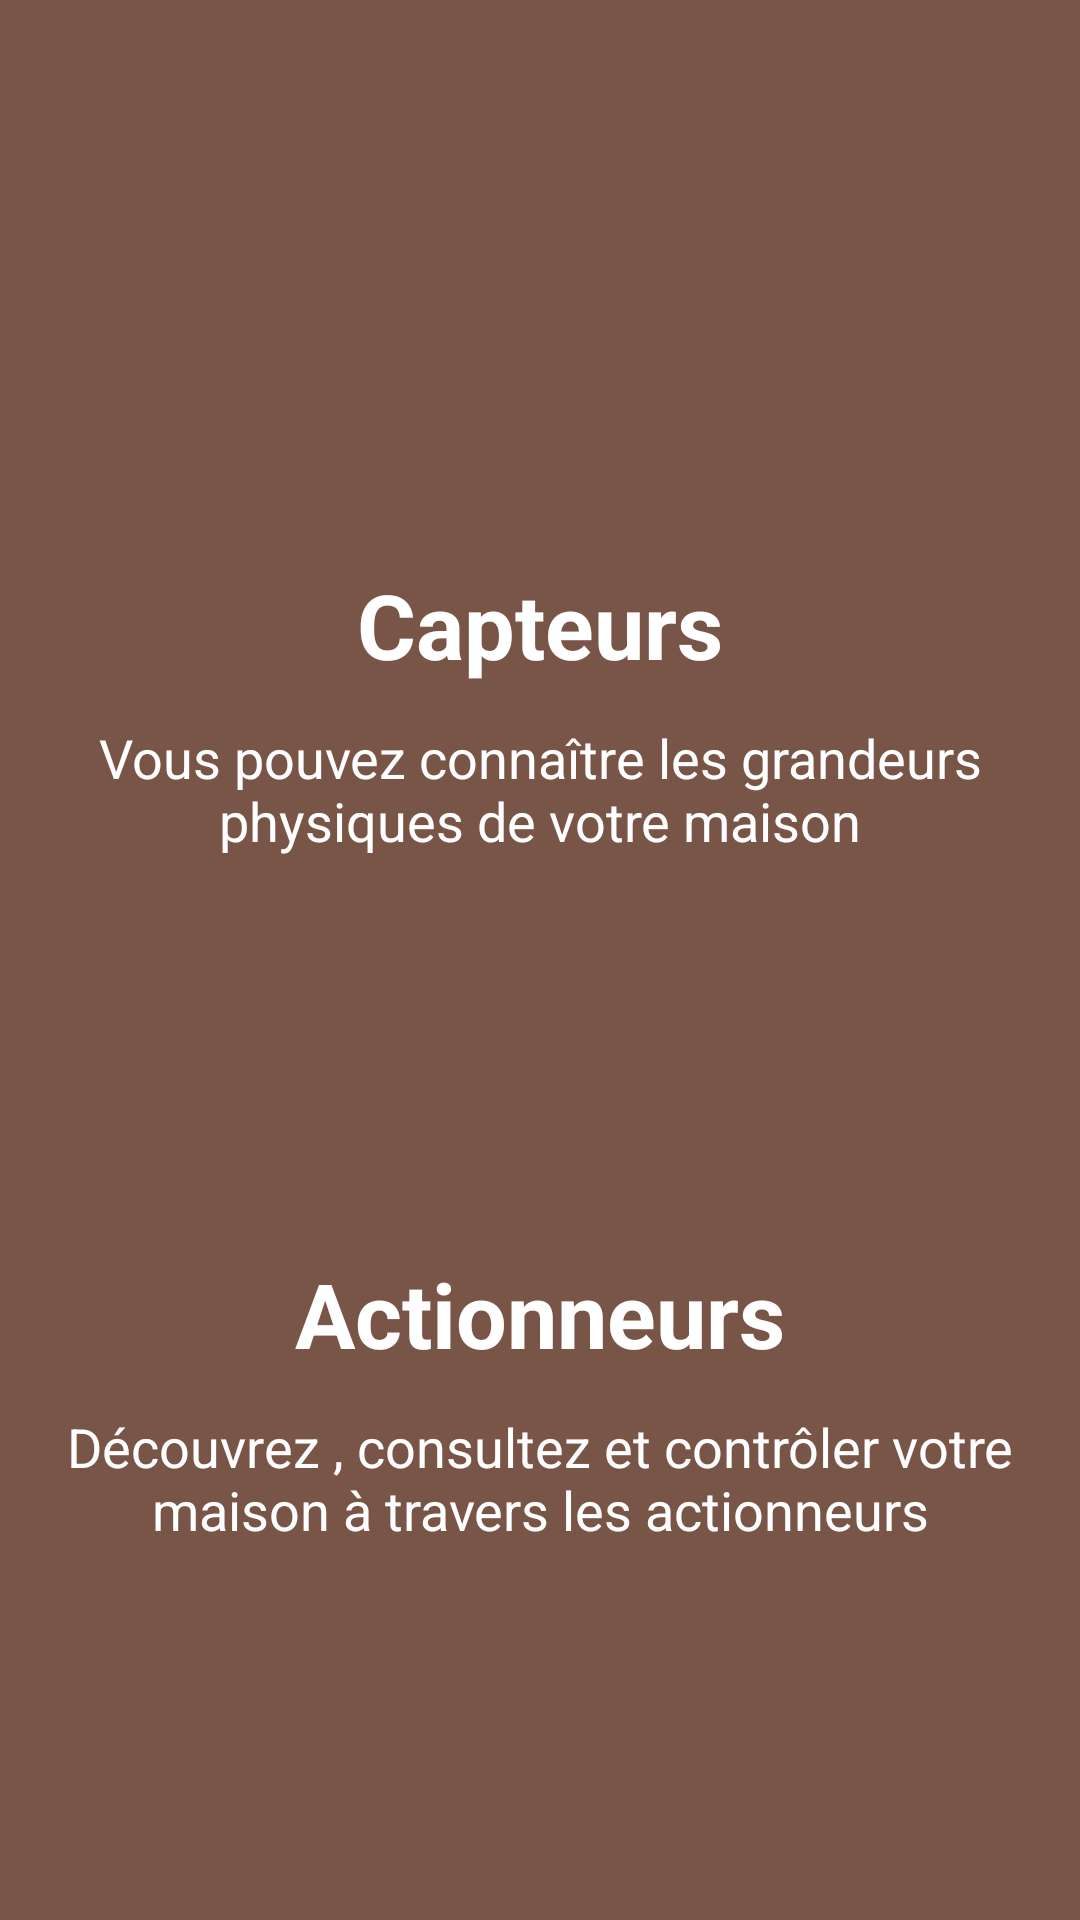

Produce the Android XML layout that renders to this screen, including the resource entries it uses.
<!-- AndroidManifest.xml: application theme AppTheme -->
<!-- res/layout/second_slide.xml -->
<?xml version="1.0" encoding="utf-8"?>
<RelativeLayout
    xmlns:android="http://schemas.android.com/apk/res/android"
    android:orientation="vertical"
    android:layout_width="match_parent"
    android:layout_height="match_parent"
    android:background="@color/colorSlide2">


    <ImageView
    android:layout_width="100dp"
    android:layout_height="100dp"
    android:src="@drawable/capteurs"
    android:layout_centerHorizontal="true"
    android:scaleType="centerCrop"
    android:layout_marginTop="80dp"
    android:id="@+id/img2"/>
    <TextView
        android:layout_width="match_parent"
        android:layout_height="wrap_content"
        android:text="@string/slide_2_title"
        android:textColor="@android:color/white"
        android:textSize="30sp"
        android:textStyle="bold"
        android:gravity="center_horizontal"
        android:layout_below="@+id/img2"
        android:layout_marginTop="8dp"
        android:id="@+id/slide_title_2"/>

    <TextView
        android:layout_width="match_parent"
        android:layout_height="wrap_content"
        android:text="@string/slide_2_desc"
        android:textColor="@android:color/white"
        android:textSize="18sp"
        android:gravity="center_horizontal"
        android:layout_below="@+id/slide_title_2"
        android:layout_marginTop="12dp"
        android:id="@+id/slide_desc_2"/>

    <ImageView
        android:layout_width="100dp"
        android:layout_height="100dp"
        android:src="@drawable/musiccontroller_114287"
        android:layout_centerHorizontal="true"
        android:layout_below="@id/slide_desc_2"
        android:scaleType="centerCrop"
        android:layout_marginTop="20dp"
        android:id="@+id/img3"/>
    <TextView
        android:layout_width="match_parent"
        android:layout_height="wrap_content"
        android:text="@string/slide_3_title"
        android:textColor="@android:color/white"
        android:textSize="30sp"
        android:textStyle="bold"
        android:gravity="center_horizontal"
        android:layout_below="@+id/img3"
        android:layout_marginTop="12dp"
        android:id="@+id/slide_title_3"/>

    <TextView
        android:layout_width="match_parent"
        android:layout_height="wrap_content"
        android:text="@string/slide_3_desc"
        android:textColor="@android:color/white"
        android:textSize="18sp"
        android:gravity="center_horizontal"
        android:layout_below="@+id/slide_title_3"
        android:layout_marginTop="12dp"
        android:id="@+id/slide_desc_3"/>

</RelativeLayout>
<!-- resources referenced by this layout -->
<resources>
  <color name="colorSlide2">#795548</color>
  <string name="slide_2_desc">Vous pouvez connaître les grandeurs physiques de votre maison  </string>
  <string name="slide_2_title"> Capteurs </string>
  <string name="slide_3_desc">Découvrez , consultez et contrôler votre maison à travers les actionneurs </string>
  <string name="slide_3_title">Actionneurs</string>
  <style name="AppTheme" parent="Theme.AppCompat.Light.NoActionBar">
          
          <item name="colorPrimary">@color/colorPrimary</item>
          <item name="colorPrimaryDark">@color/colorPrimaryDark</item>
          <item name="colorAccent">@color/colorAccent</item>
      </style>
  <color name="colorPrimary">#2196F3</color>
  <color name="colorPrimaryDark">#8692B9</color>
  <color name="colorAccent">#D81B60</color>
</resources>
